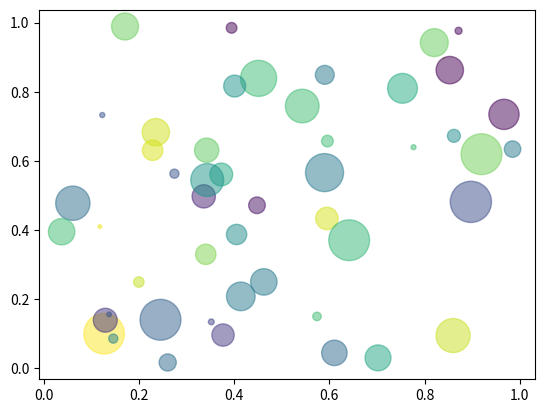

The script that saved this image:
import numpy as np
import matplotlib.pyplot as plt

# Fixing random state for reproducibility
np.random.seed(123456)

N = 50
x = np.random.rand(N)
y = np.random.rand(N)
colors = np.random.rand(N)
area = (30 * np.random.rand(N))**2  # 0 to 15 point radii

plt.scatter(x, y, s=area, c=colors, alpha=0.5)
plt.show()
